Dataset: grape_data (GitHub, zs1314/Smart-grape-platform). Classes: Auxerrois grape, Cabernet Franc grape, Cabernet Sauvignon grape, Chardonnay grape, Merlot grape, Muller Thurgau grape, Pinot Noir grape, Riesling grape, Sauvignon Blanc grape, Syrah grape, Tempranillo grape.

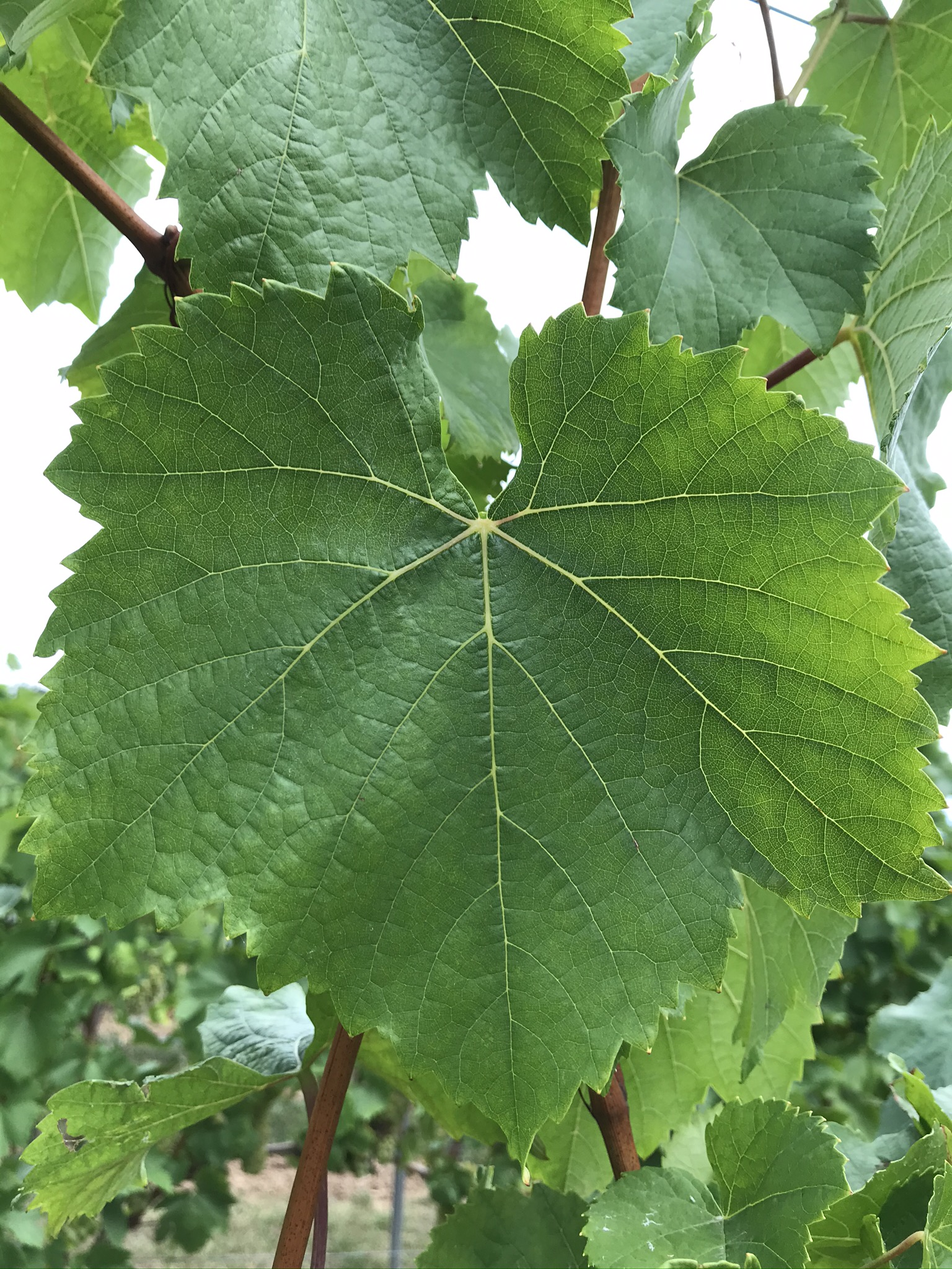
Label: Auxerrois grape

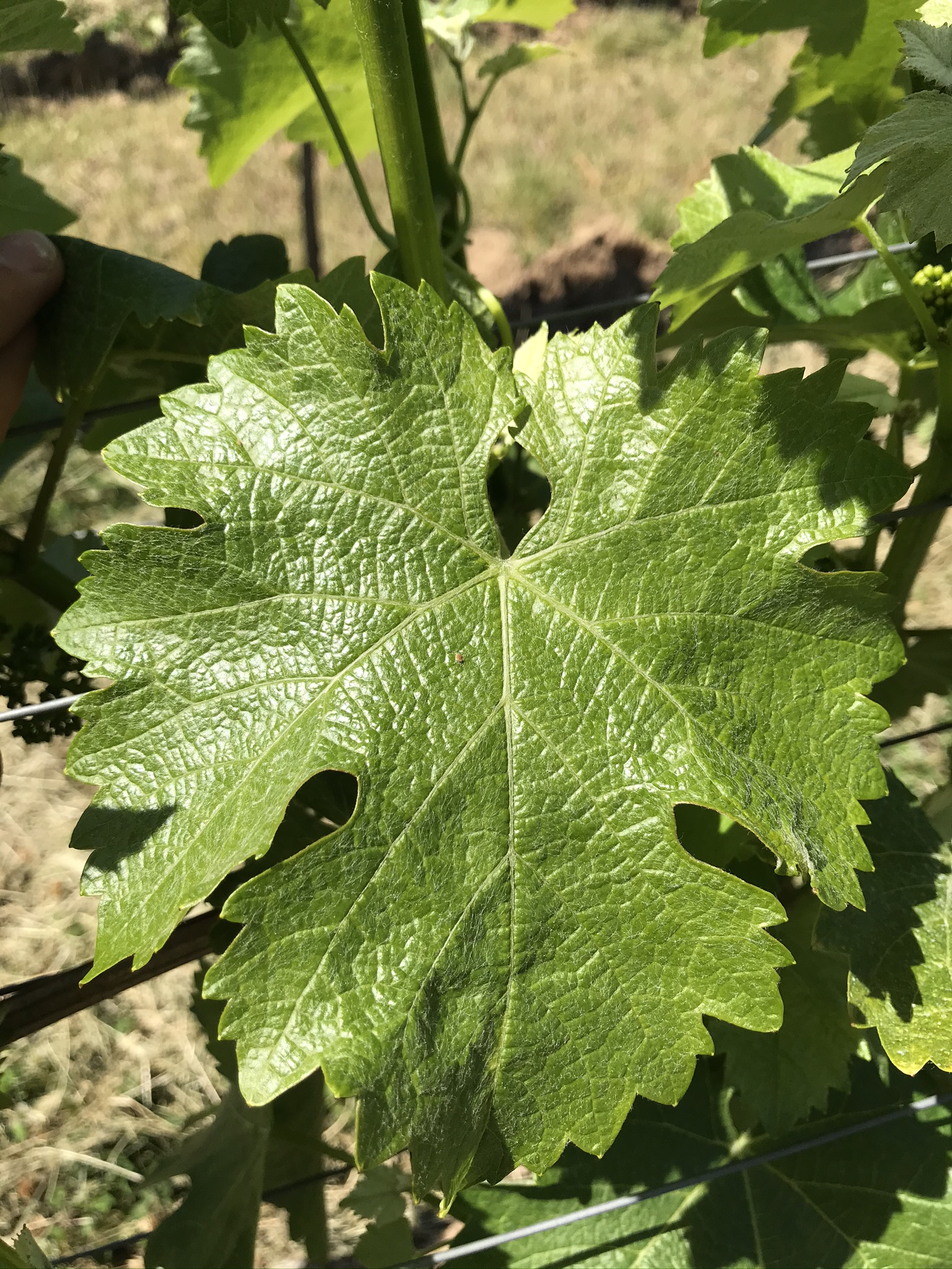
Label: Sauvignon Blanc grape

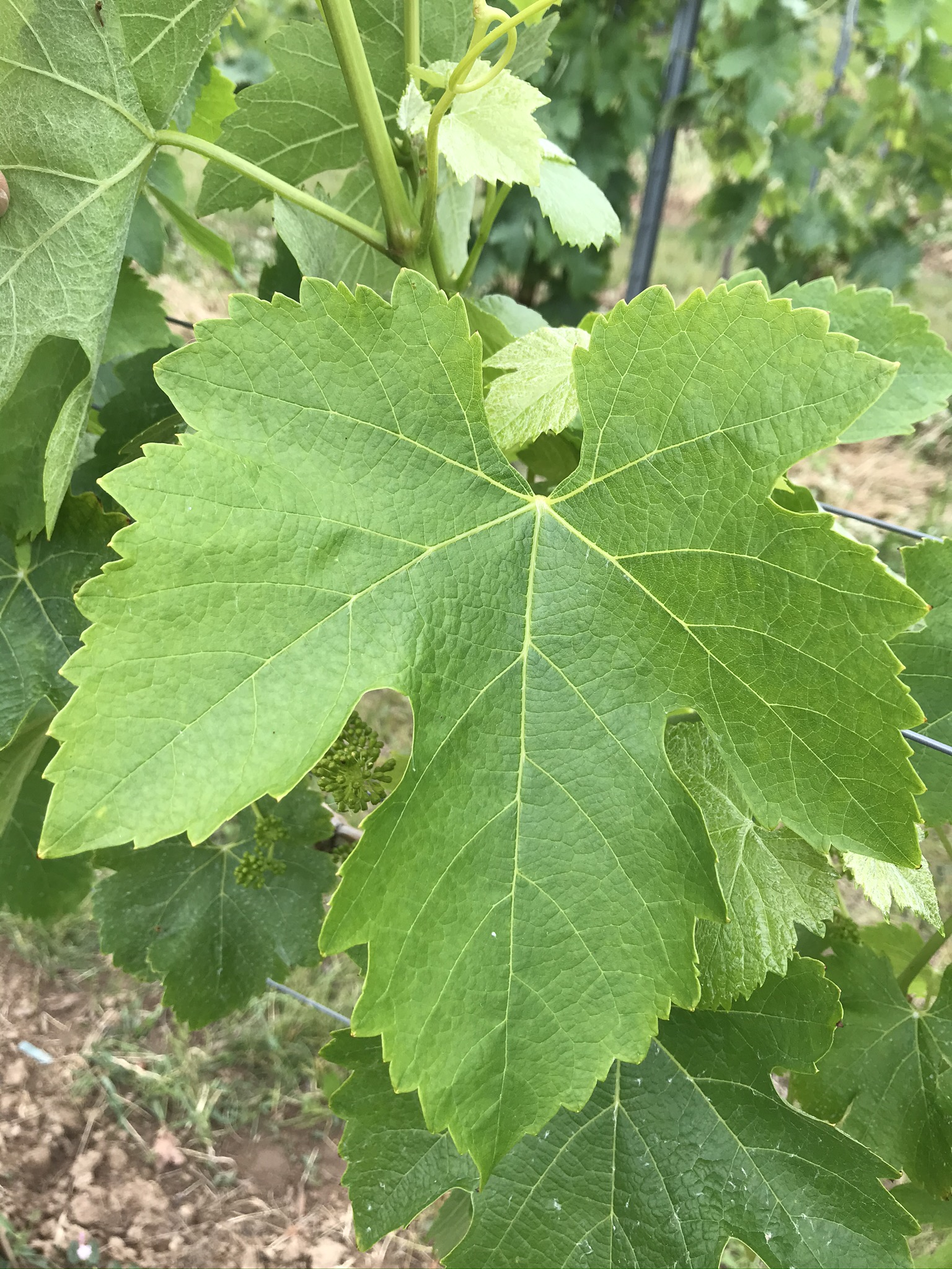
Label: Syrah grape

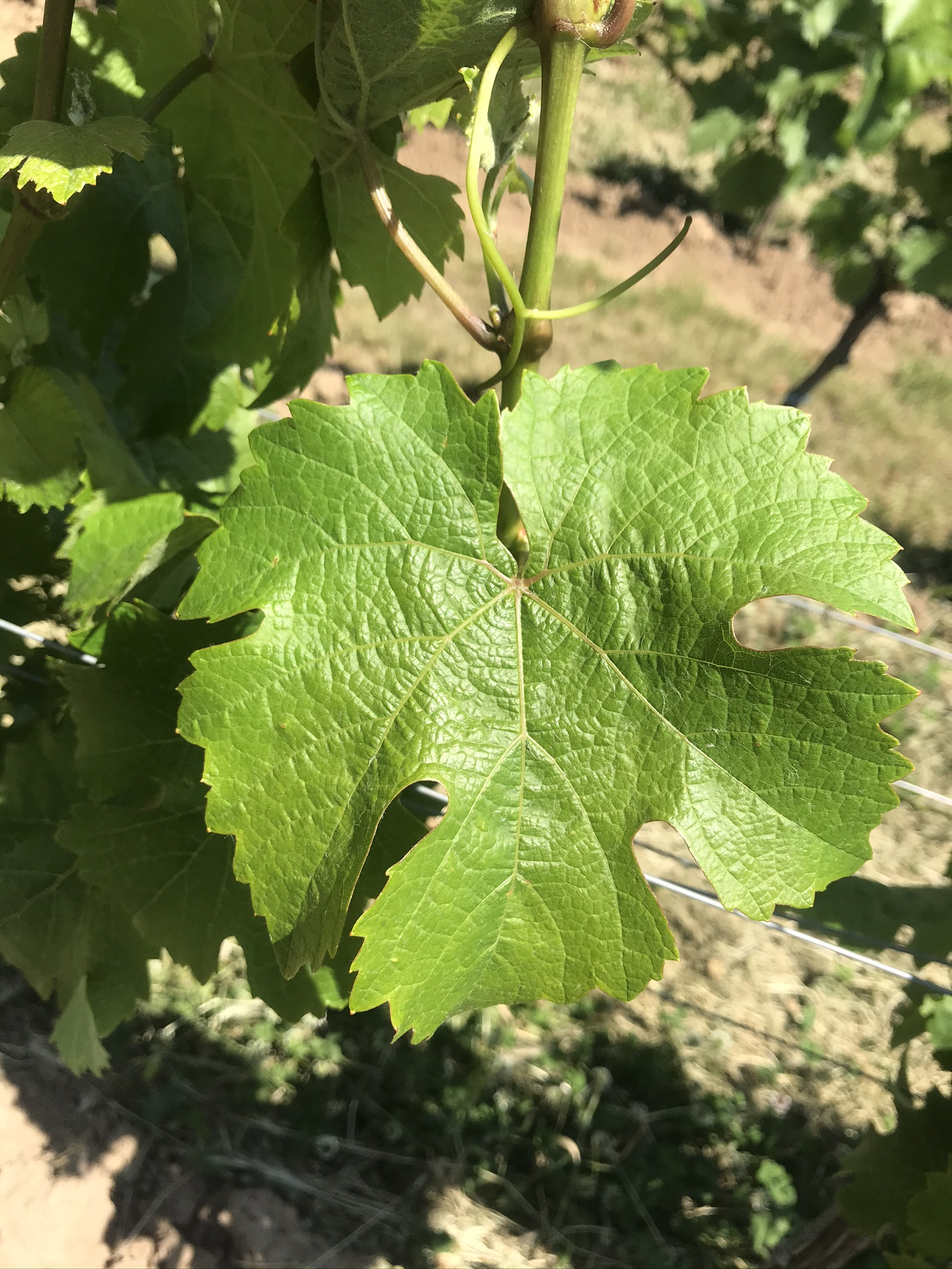
Label: Riesling grape

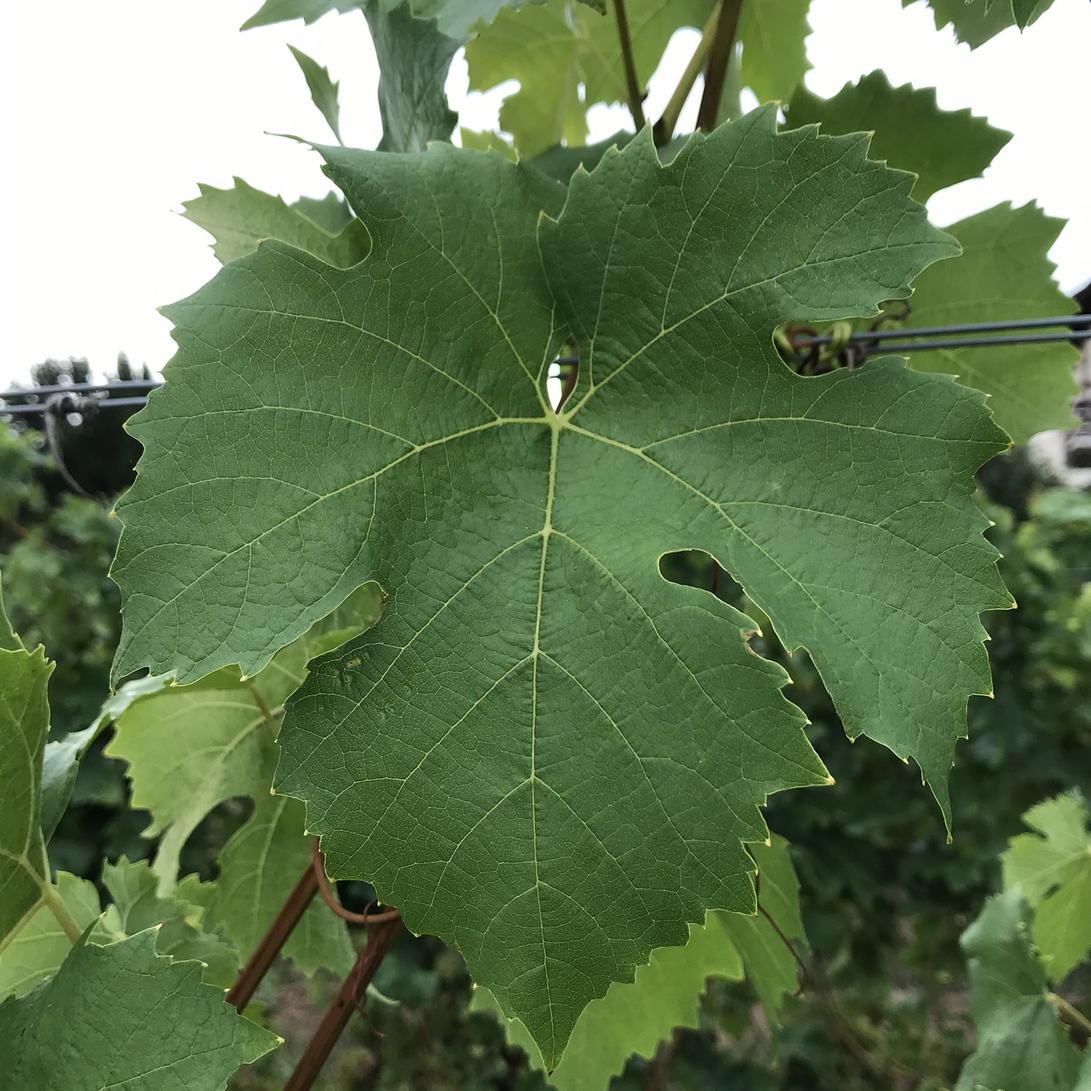
Label: Muller Thurgau grape

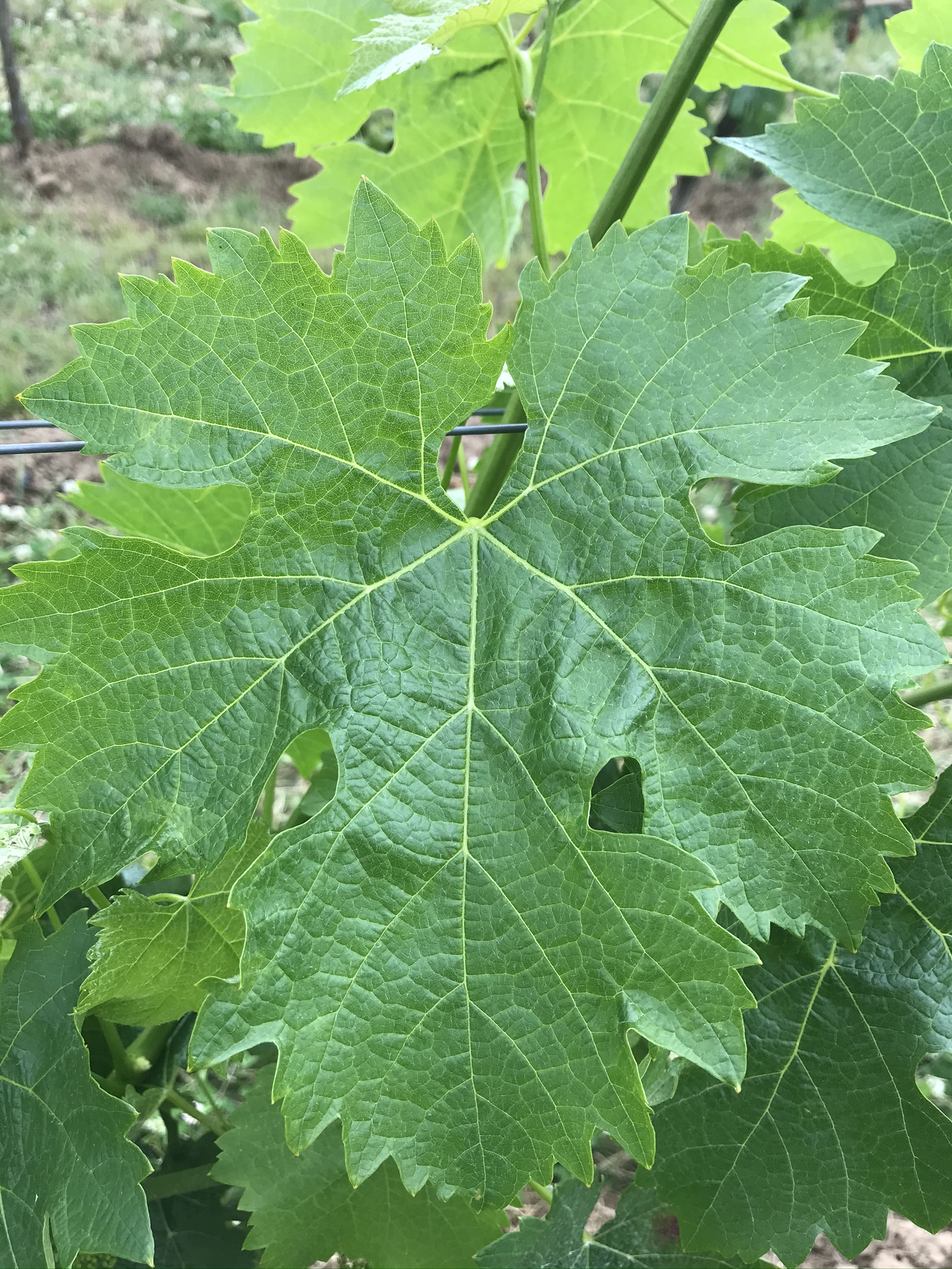
Label: Merlot grape
